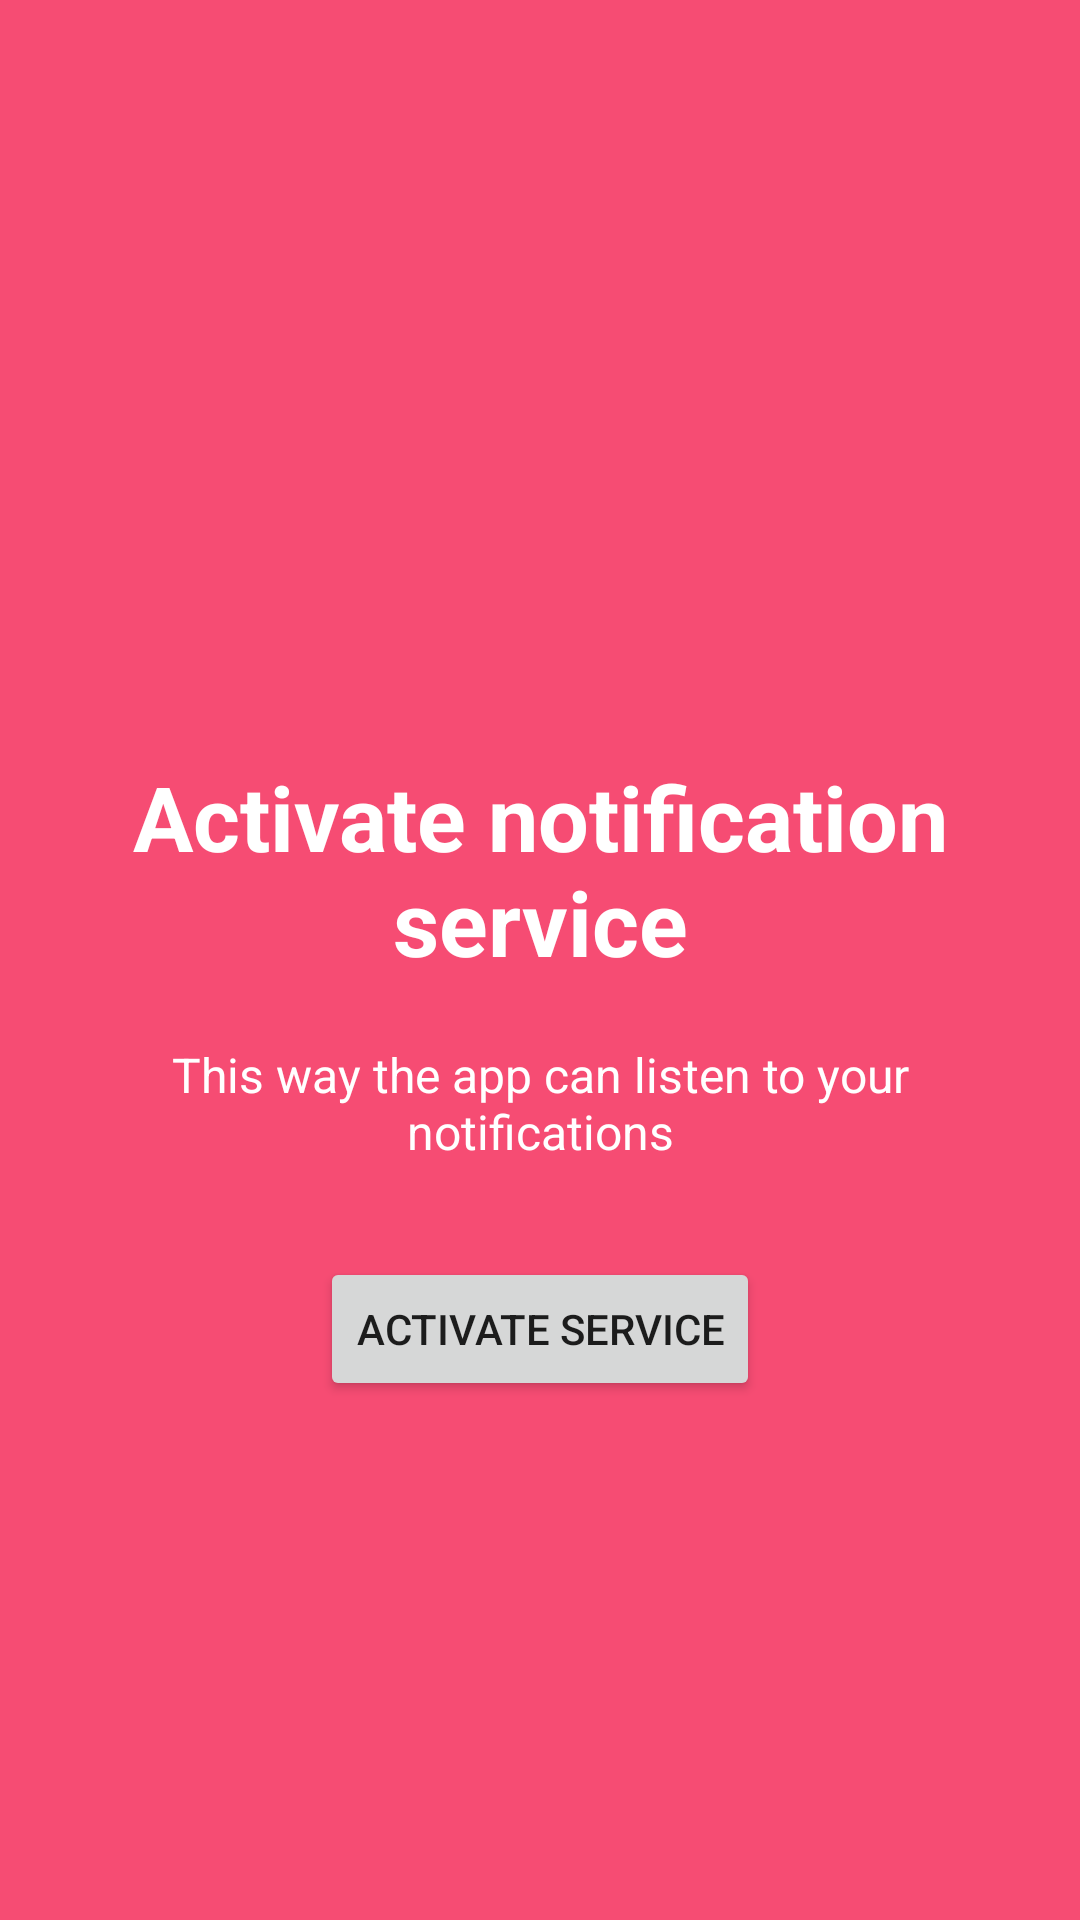

The Android layout XML behind this screen, and the referenced resources:
<!-- AndroidManifest.xml: application theme AppTheme -->
<!-- res/layout/intro_slide1.xml -->
<?xml version="1.0" encoding="utf-8"?>
<RelativeLayout xmlns:android="http://schemas.android.com/apk/res/android"
    android:layout_width="match_parent"
    android:layout_height="match_parent"
    android:background="@color/bg_screen1">

    <LinearLayout
        android:layout_width="wrap_content"
        android:layout_height="wrap_content"
        android:layout_centerInParent="true"
        android:gravity="center_horizontal"
        android:orientation="vertical"
        android:id="@+id/linearLayout">

        <TextView
            android:layout_width="wrap_content"
            android:layout_height="wrap_content"
            android:text="@string/slide_1_title"
            android:textColor="@android:color/white"
            android:textSize="@dimen/slide_title"
            android:textAlignment="center"
            android:textStyle="bold" />

        <TextView
            android:layout_width="wrap_content"
            android:layout_height="wrap_content"
            android:layout_marginTop="20dp"
            android:paddingLeft="@dimen/desc_padding"
            android:paddingRight="@dimen/desc_padding"
            android:text="@string/slide_1_desc"
            android:textAlignment="center"
            android:textColor="@android:color/white"
            android:textSize="@dimen/slide_desc" />

    </LinearLayout>

    <Button
        android:id="@+id/btn_activate"
        android:layout_width="wrap_content"
        android:layout_height="wrap_content"
        android:layout_below="@+id/linearLayout"
        android:layout_centerHorizontal="true"
        android:layout_marginTop="31dp"
        android:text="@string/slide_1_button" />
</RelativeLayout>
<!-- resources referenced by this layout -->
<resources>
  <color name="bg_screen1">#f64c73</color>
  <dimen name="desc_padding">40dp</dimen>
  <dimen name="slide_desc">16dp</dimen>
  <dimen name="slide_title">30dp</dimen>
  <string name="slide_1_button">Activate service</string>
  <string name="slide_1_desc">This way the app can listen to your notifications</string>
  <string name="slide_1_title">Activate notification service</string>
  <style name="AppTheme" parent="Theme.AppCompat.Light.DarkActionBar">
          
          <item name="colorPrimary">@color/colorPrimary</item>
          <item name="colorPrimaryDark">@color/colorPrimaryDark</item>
          <item name="colorAccent">@color/colorAccent</item>
          <item name="windowActionBar">false</item>
          <item name="windowNoTitle">true</item>
  
      </style>
  <color name="colorPrimary">#3949ab</color>
  <color name="colorPrimaryDark">#303f9f</color>
  <color name="colorAccent">#311b92</color>
</resources>
